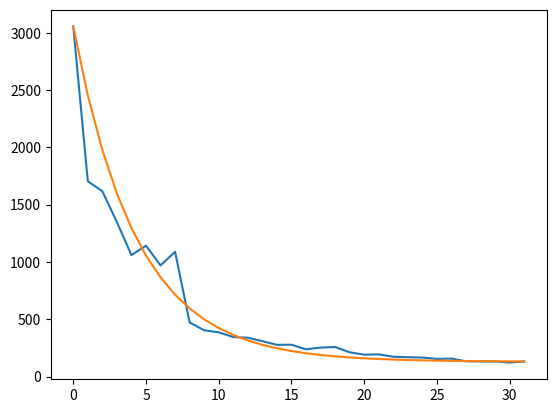

Here is the Python script that generated this plot:
import matplotlib.pyplot as plt
import numpy as np
import math

data = [
	3055, 1705, 1617, 1348, 1060, 1142, 970, 1089, 472, 404, 386, 345, 339, 309,
	277, 278, 238, 253, 258, 212, 191, 194, 173, 169, 166, 154, 157, 133, 132,
	132, 123, 131]

plt.plot(data)

# x = range(0, len(data))
y = [(data[0]-130)*math.exp(-0.23*x)+130 for x in range(len(data))]

plt.plot(y)

plt.show()